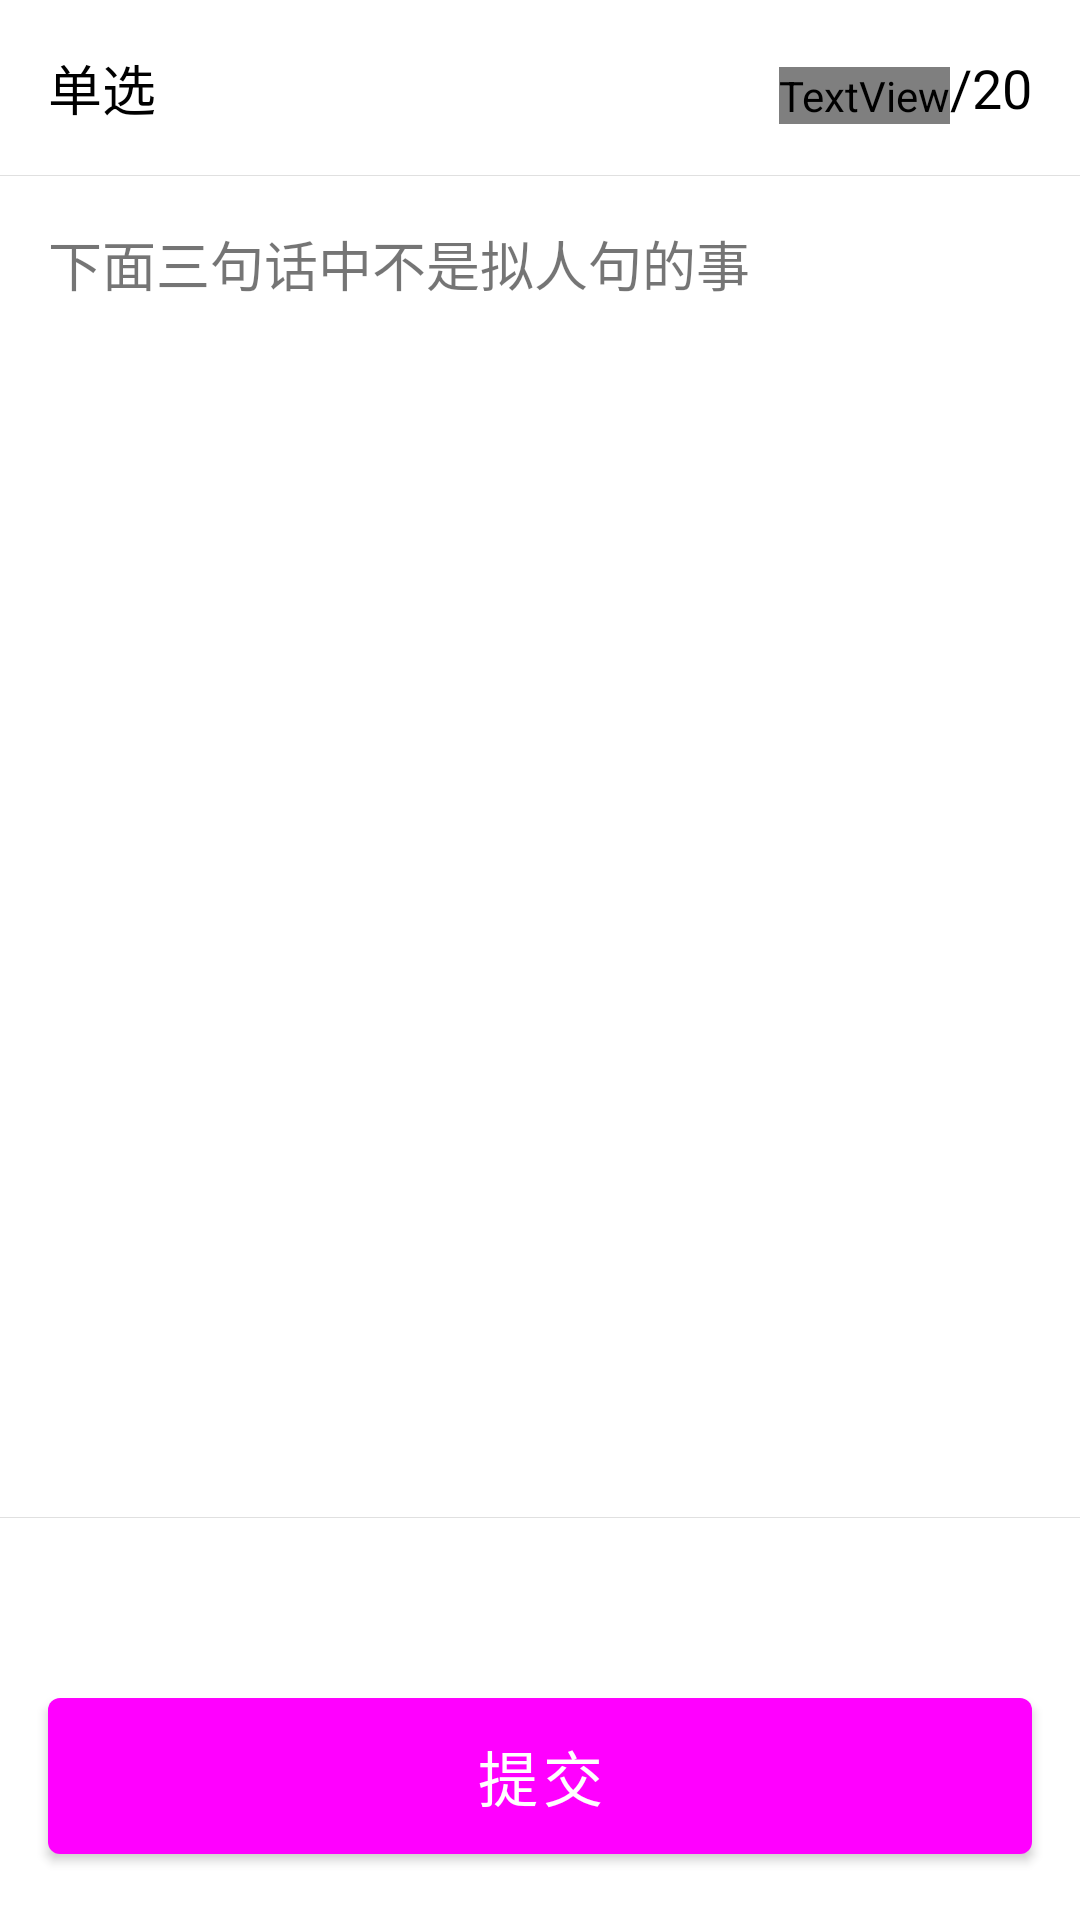

Android layout source for this screen:
<!-- AndroidManifest.xml: application theme Theme.CspRefactor -->
<!-- res/layout/fra_quesion.xml -->
<?xml version="1.0" encoding="utf-8"?>
<androidx.constraintlayout.widget.ConstraintLayout xmlns:android="http://schemas.android.com/apk/res/android"
    xmlns:app="http://schemas.android.com/apk/res-auto"
    xmlns:tools="http://schemas.android.com/tools"
    android:layout_width="match_parent"
    android:layout_height="match_parent">

    <androidx.constraintlayout.widget.ConstraintLayout
        android:id="@+id/ConstraintLayout1"
        android:layout_width="match_parent"
        android:layout_height="wrap_content"
        app:layout_constraintEnd_toEndOf="parent"
        app:layout_constraintStart_toStartOf="parent"
        app:layout_constraintTop_toTopOf="parent">


        <TextView
            android:id="@+id/TvLabel"
            android:layout_width="wrap_content"
            android:layout_height="wrap_content"
            android:layout_marginStart="16dp"
            android:layout_marginTop="16dp"
            android:layout_marginBottom="16dp"
            android:text="单选"
            android:textColor="?attr/colorOnBackground"
            android:textSize="18dp"
            app:layout_constraintBottom_toBottomOf="parent"
            app:layout_constraintStart_toStartOf="parent"
            app:layout_constraintTop_toTopOf="parent" />

        <TextView
            android:id="@+id/TvPosition"
            android:layout_width="wrap_content"
            android:layout_height="wrap_content"
            android:text="11"
            android:textColor="?attr/colorPrimary"
            android:textSize="24dp"
            android:textStyle="bold"
            app:layout_constraintBottom_toBottomOf="@+id/TvSize"
            app:layout_constraintEnd_toStartOf="@+id/TvSize" />

        <TextView
            android:id="@+id/TvSize"
            android:layout_width="wrap_content"
            android:layout_height="wrap_content"
            android:layout_marginEnd="16dp"
            android:text="/20"
            android:textColor="?attr/colorOnBackground"
            android:textSize="18dp"
            app:layout_constraintBottom_toBottomOf="parent"
            app:layout_constraintEnd_toEndOf="parent"
            app:layout_constraintTop_toTopOf="parent" />


    </androidx.constraintlayout.widget.ConstraintLayout>

    <com.google.android.material.divider.MaterialDivider
        android:id="@+id/MaterialDivider1"
        android:layout_width="match_parent"
        android:layout_height="1px"
        app:layout_constraintTop_toBottomOf="@+id/ConstraintLayout1"
        tools:layout_editor_absoluteX="0dp" />

    <TextView
        android:id="@+id/TvName"
        android:layout_width="0dp"
        android:layout_height="wrap_content"
        android:layout_marginStart="16dp"
        android:layout_marginTop="16dp"
        android:layout_marginEnd="16dp"
        android:text="下面三句话中不是拟人句的事"
        android:textColor="@color/md_grey_600"
        android:textSize="18dp"
        app:layout_constraintEnd_toEndOf="parent"
        app:layout_constraintStart_toStartOf="parent"
        app:layout_constraintTop_toBottomOf="@+id/MaterialDivider1" />

    <androidx.recyclerview.widget.RecyclerView
        android:id="@+id/RvOption"
        android:layout_width="match_parent"
        android:layout_height="0dp"
        android:layout_marginTop="16dp"
        android:layout_marginBottom="16dp"
        android:fadeScrollbars="false"
        android:scrollbarAlwaysDrawVerticalTrack="true"
        android:scrollbars="vertical"
        app:layout_constraintBottom_toTopOf="@+id/TvResult"
        app:layout_constraintEnd_toEndOf="parent"
        app:layout_constraintStart_toStartOf="parent"
        app:layout_constraintTop_toBottomOf="@+id/TvName" />

    <com.google.android.material.divider.MaterialDivider
        android:id="@+id/MaterialDivider2"
        android:layout_width="match_parent"
        android:layout_height="1px"
        app:layout_constraintTop_toBottomOf="@+id/RvOption"
        tools:layout_editor_absoluteX="0dp" />

    <TextView
        android:id="@+id/TvResult"
        android:layout_width="wrap_content"
        android:layout_height="wrap_content"
        android:layout_marginBottom="12dp"
        android:text="回答正确，正确答案是: A"
        android:textColor="@color/md_grey_600"
        android:textSize="18dp"
        android:visibility="invisible"
        app:layout_constraintBottom_toTopOf="@+id/btnSubmit"
        app:layout_constraintEnd_toEndOf="parent"
        app:layout_constraintHorizontal_bias="0.497"
        app:layout_constraintStart_toStartOf="parent" />

    <com.google.android.material.button.MaterialButton
        android:id="@+id/btnSubmit"
        android:layout_width="0dp"
        android:layout_height="64dp"
        android:layout_marginStart="16dp"
        android:layout_marginEnd="16dp"
        android:layout_marginBottom="16dp"
        android:text="提交"
        android:textSize="20dp"
        app:layout_constraintBottom_toBottomOf="parent"
        app:layout_constraintEnd_toEndOf="parent"
        app:layout_constraintStart_toStartOf="parent" />

</androidx.constraintlayout.widget.ConstraintLayout>
<!-- resources referenced by this layout -->
<resources>
  <style name="Theme.CspRefactor" parent="Theme.MaterialComponents.DayNight.NoActionBar">
          
          <item name="colorPrimary">@color/md_red_700</item>
          <item name="colorPrimaryVariant">@color/md_red_800</item>
          <item name="colorOnPrimary">@color/white</item>
          
          <item name="colorSecondary">@color/md_red_400</item>
          <item name="colorSecondaryVariant">@color/md_red_500</item>
          <item name="colorOnSecondary">@color/white</item>
          
          <item name="android:statusBarColor" tools:targetApi="l">?attr/colorPrimaryVariant</item>
          
      </style>
  <!-- not gathered from this repository: default colours our renderer supplied (Android Studio template values) -->
  <color name="white">#FFFFFFFF</color>
</resources>
